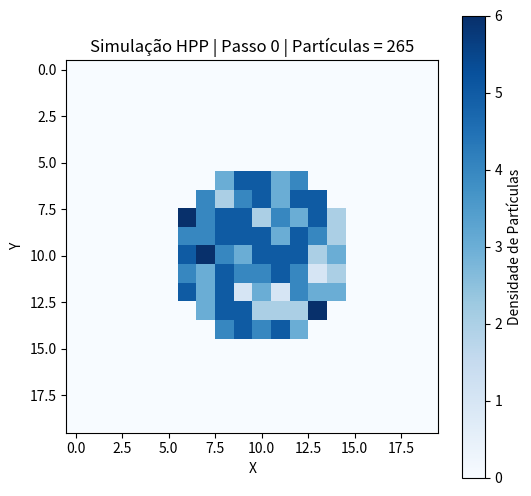

Write the Python code that produced this figure.
import numpy as np
import matplotlib.pyplot as plt
from matplotlib.animation import FuncAnimation

# Parâmetros
GRID_SIZE = 20
STEPS = 50
INTERVAL = 500

# Direções
UP = 0
UP_RIGHT = 1
RIGHT = 2
DOWN_RIGHT = 3
DOWN = 4
DOWN_LEFT = 5
LEFT = 6
UP_LEFT = 7

# Inicialização
grid = np.zeros((GRID_SIZE, GRID_SIZE, 8), dtype=int)

center = GRID_SIZE // 2
radius = GRID_SIZE // 4

for x in range(GRID_SIZE):
    for y in range(GRID_SIZE):
        if (x - center)**2 + (y - center)**2 < radius**2:  # Checa se está dentro do raio
            # Cada direção terá 50% de chance de ser ocupada
            if np.random.rand() < 0.5:
                grid[x, y, UP] = 1
            if np.random.rand() < 0.5:
                grid[x, y, DOWN] = 1
            if np.random.rand() < 0.5:
                grid[x, y, LEFT] = 1
            if np.random.rand() < 0.5:
                grid[x, y, RIGHT] = 1
            if np.random.rand() < 0.5:
                grid[x, y, UP_RIGHT] = 1
            if np.random.rand() < 0.5:
                grid[x, y, DOWN_RIGHT] = 1
            if np.random.rand() < 0.5:
                grid[x, y, DOWN_LEFT] = 1
            if np.random.rand() < 0.5:
                grid[x, y, UP_LEFT] = 1


def count_particles(g):
    """Conta o número total de partículas na grade."""
    return np.sum(g)

def stream(g):
    """Etapa de movimentação: partículas se movem na direção em que estão viajando."""

    new_grid = np.zeros_like(g)
    
    # UP
    new_grid[:-1, :, UP] = g[1:, :, UP]
    new_grid[-1, :, UP] = g[0, :, UP]
    
    # DOWN
    new_grid[1:, :, DOWN] = g[:-1, :, DOWN]
    new_grid[0, :, DOWN] = g[-1, :, DOWN]
    
    # LEFT
    new_grid[:, :-1, LEFT] = g[:, 1:, LEFT]
    new_grid[:, -1, LEFT] = g[:, 0, LEFT]
    
    # RIGHT
    new_grid[:, 1:, RIGHT] = g[:, :-1, RIGHT]
    new_grid[:, 0, RIGHT] = g[:, -1, RIGHT]
    
    # UP_RIGHT
    new_grid[:-1, 1:, UP_RIGHT] = g[1:, :-1, UP_RIGHT]
    new_grid[-1, 1:, UP_RIGHT] = g[0, :-1, UP_RIGHT]
    new_grid[:-1, 0, UP_RIGHT] = g[1:, -1, UP_RIGHT]
    new_grid[-1, 0, UP_RIGHT] = g[0, -1, UP_RIGHT]
    
    # DOWN_RIGHT
    new_grid[1:, 1:, DOWN_RIGHT] = g[:-1, :-1, DOWN_RIGHT]
    new_grid[0, 1:, DOWN_RIGHT] = g[-1, :-1, DOWN_RIGHT]
    new_grid[1:, 0, DOWN_RIGHT] = g[:-1, -1, DOWN_RIGHT]
    new_grid[0, 0, DOWN_RIGHT] = g[-1, -1, DOWN_RIGHT]
    
    # DOWN_LEFT
    new_grid[1:, :-1, DOWN_LEFT] = g[:-1, 1:, DOWN_LEFT]
    new_grid[0, :-1, DOWN_LEFT] = g[-1, 1:, DOWN_LEFT]
    new_grid[1:, -1, DOWN_LEFT] = g[:-1, 0, DOWN_LEFT]
    new_grid[0, -1, DOWN_LEFT] = g[-1, 0, DOWN_LEFT]
    
    # UP_LEFT
    new_grid[:-1, :-1, UP_LEFT] = g[1:, 1:, UP_LEFT]
    new_grid[-1, :-1, UP_LEFT] = g[0, 1:, UP_LEFT]
    new_grid[:-1, -1, UP_LEFT] = g[1:, 0, UP_LEFT]
    new_grid[-1, -1, UP_LEFT] = g[0, 0, UP_LEFT]

    return new_grid

def collide(g):
    """ 
    Resolve colisões considerando 8 direções.
    - Caso haja pares opostos, transformam-se em pares perpendiculares.
    - Caso haja 4 partículas formando um cruzamento, faz rotação.
    - Para diagonais, segue a mesma lógica.
    - Em casos mais complexos, tenta manter o número de partículas e distribuir de forma coerente.
    """
    new_grid = np.zeros_like(g)
    count = np.sum(g, axis=2)

    # Máscaras de presença
    up = g[:, :, UP] == 1
    down = g[:, :, DOWN] == 1
    left = g[:, :, LEFT] == 1
    right = g[:, :, RIGHT] == 1
    ur = g[:, :, UP_RIGHT] == 1
    dr = g[:, :, DOWN_RIGHT] == 1
    dl = g[:, :, DOWN_LEFT] == 1
    ul = g[:, :, UP_LEFT] == 1

    # Define pares opostos:
    #  Oposto de UP é DOWN
    #  Oposto de RIGHT é LEFT
    #  Oposto de UP_RIGHT é DOWN_LEFT
    #  Oposto de DOWN_RIGHT é UP_LEFT
    vertical_pair = (count == 2) & up & down
    horizontal_pair = (count == 2) & left & right
    diag_pair_ur_dl = (count == 2) & ur & dl
    diag_pair_dr_ul = (count == 2) & dr & ul

    # UP/DOWN -> LEFT/RIGHT
    new_grid[vertical_pair, LEFT] = 1
    new_grid[vertical_pair, RIGHT] = 1

    # LEFT/RIGHT -> UP/DOWN
    new_grid[horizontal_pair, UP] = 1
    new_grid[horizontal_pair, DOWN] = 1

    # UP_RIGHT/DOWN_LEFT -> DOWN_RIGHT/UP_LEFT (rotação 90 graus)
    new_grid[diag_pair_ur_dl, DOWN_RIGHT] = 1
    new_grid[diag_pair_ur_dl, UP_LEFT] = 1

    # DOWN_RIGHT/UP_LEFT -> UP_RIGHT/DOWN_LEFT
    new_grid[diag_pair_dr_ul, UP_RIGHT] = 1
    new_grid[diag_pair_dr_ul, DOWN_LEFT] = 1

    # 4 partículas formando cruz + diagonais:
    # Considera o caso de 4 partículas simples (UP, DOWN, LEFT, RIGHT):
    four_basic = (count == 4) & up & down & left & right
    # Rotaciona: UP->LEFT, RIGHT->UP, DOWN->RIGHT, LEFT->DOWN
    new_grid[four_basic, LEFT] = up[four_basic]
    new_grid[four_basic, UP] = right[four_basic]
    new_grid[four_basic, RIGHT] = down[four_basic]
    new_grid[four_basic, DOWN] = left[four_basic]

    # 4 diagonais: UR, DR, DL, UL
    four_diag = (count == 4) & ur & dr & dl & ul
    # Rotaciona: UR->DR, DR->DL, DL->UL, UL->UR
    new_grid[four_diag, DOWN_RIGHT] = ur[four_diag]
    new_grid[four_diag, DOWN_LEFT] = dr[four_diag]
    new_grid[four_diag, UP_LEFT] = dl[four_diag]
    new_grid[four_diag, UP_RIGHT] = ul[four_diag]

    # 1,3,5,6,7,8 partículas ou combinações não tratadas acima:
    # Conserva as partículas originais (sem colisão definida)
    no_collision = ~ (vertical_pair | horizontal_pair | diag_pair_ur_dl | diag_pair_dr_ul | four_basic | four_diag)
    
    # Células sem colisão: conserva o estado original
    new_grid[no_collision] = g[no_collision]

    return new_grid

# Configura o gráfico
fig, ax = plt.subplots(figsize=(6, 6))
im = ax.imshow(np.sum(grid, axis=2), cmap="Blues", origin="upper")
particles = count_particles(grid)
ax.set_title(f"Simulação HPP | Passo 0 | Partículas = {particles}")
ax.set_xlabel("X")
ax.set_ylabel("Y")
plt.colorbar(im, ax=ax, label="Densidade de Partículas")


def update(frame):
    """Atualiza o gráfico a cada passo."""
    global grid
    grid = stream(grid)
    grid = collide(grid)
    
    particles = count_particles(grid)
    
    im.set_array(np.sum(grid, axis=2))
    ax.set_title(f"Simulação HPP | Passo {frame} | Partículas = {particles}")
    return [im]


ani = FuncAnimation(fig, update, frames=STEPS, interval=INTERVAL, blit=False)
plt.show()
